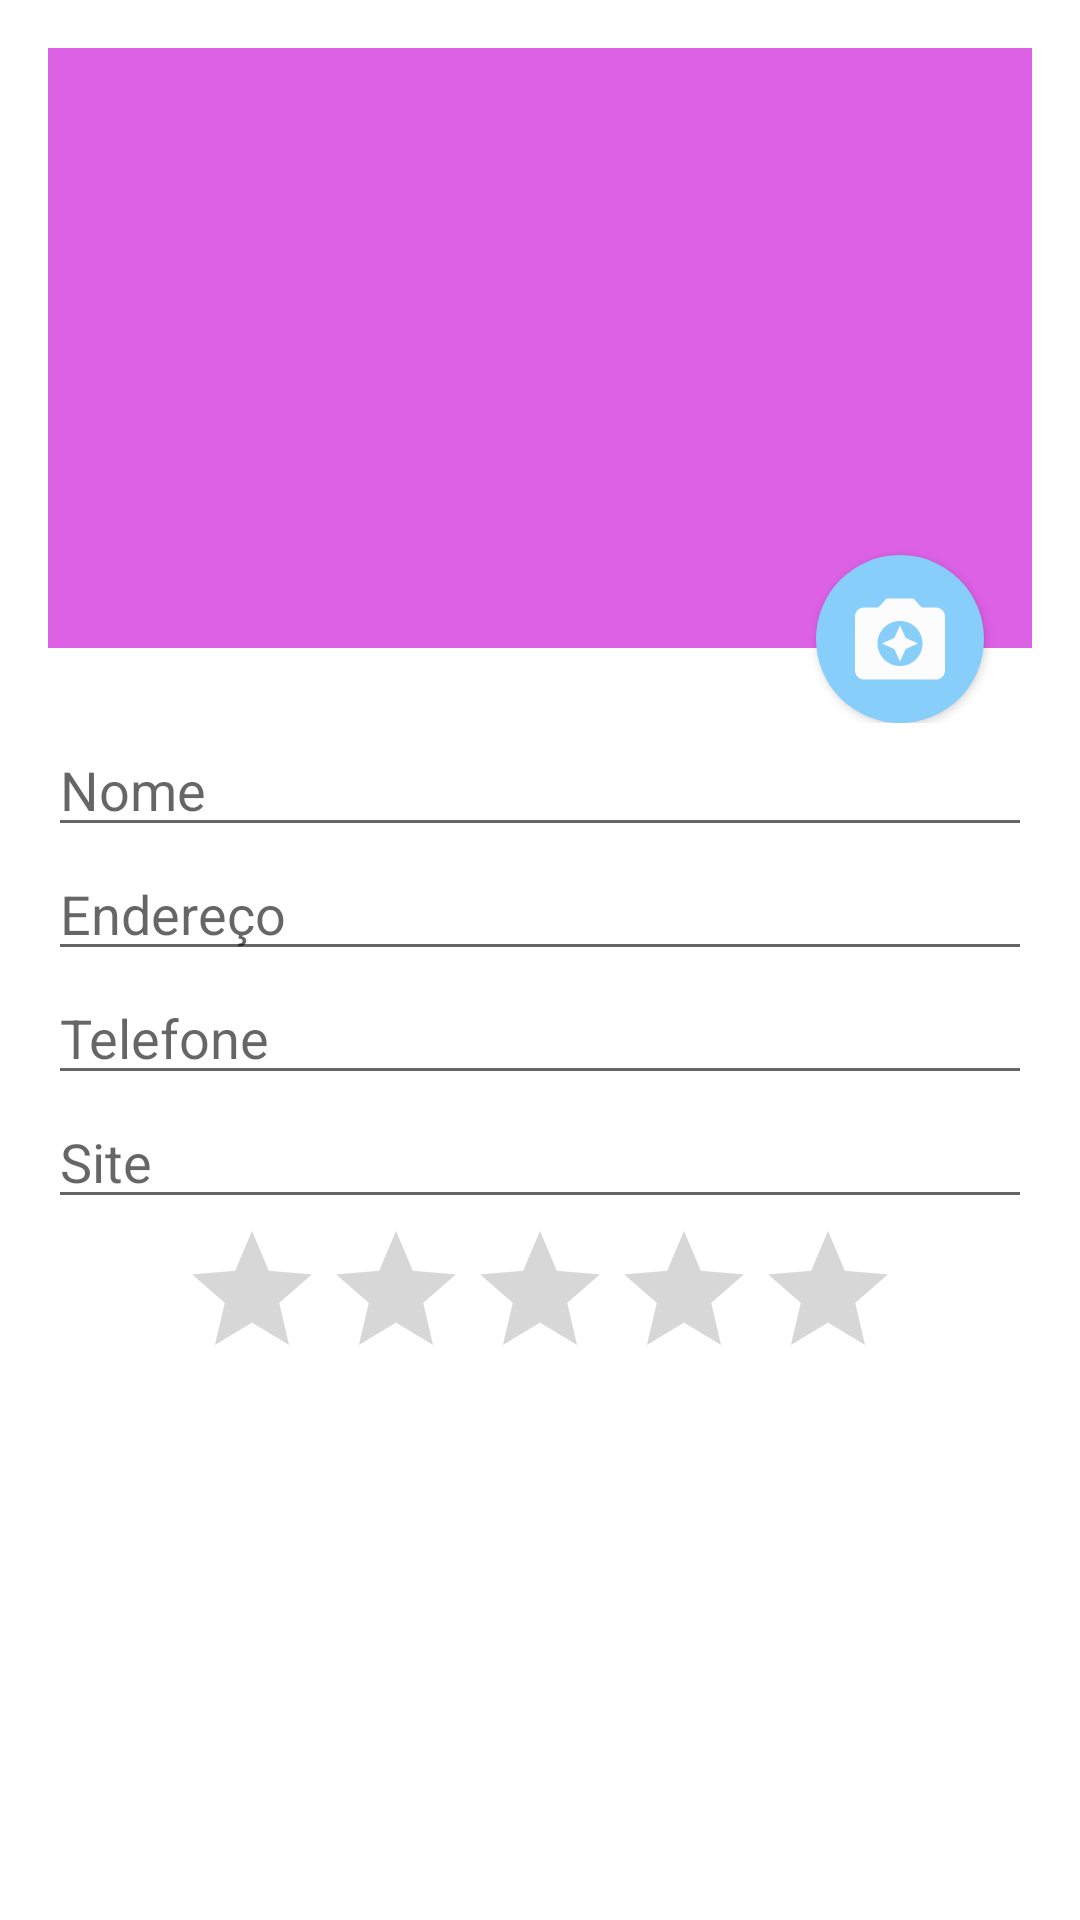

This screen was rendered from an Android layout file. Write that file and the resources it references.
<!-- AndroidManifest.xml: application theme Theme.AgendaAlura -->
<!-- res/layout/activity_formulario.xml -->
<?xml version="1.0" encoding="utf-8"?>
<ScrollView xmlns:android="http://schemas.android.com/apk/res/android"
    xmlns:tools="http://schemas.android.com/tools"
    android:layout_width="match_parent"
    android:layout_height="match_parent">

    <LinearLayout
        android:layout_width="match_parent"
        android:layout_height="match_parent"
        android:layout_margin="16dp"
        android:orientation="vertical"
        tools:context=".FormularioActivity">

        <RelativeLayout
            android:layout_width="match_parent"
            android:layout_height="225dp">

            <ImageView
                android:id="@+id/formulario_foto"
                android:layout_width="match_parent"
                android:layout_height="200dp"
                android:background="#DC61E5"
                android:src="@drawable/person" />

            <androidx.appcompat.widget.AppCompatButton
                android:id="@+id/formulario_botao_foto"
                android:layout_width="56dp"
                android:layout_height="56dp"
                android:background="@drawable/fundo_botao"
                android:layout_alignParentBottom="true"
                android:layout_alignParentEnd="true"
                android:layout_marginEnd="16dp"/>
        </RelativeLayout>

        <EditText
            android:id="@+id/formulario_nome"
            android:layout_width="match_parent"
            android:layout_height="wrap_content"
            android:hint="Nome" />

        <EditText
            android:id="@+id/formulario_endereço"
            android:layout_width="match_parent"
            android:layout_height="wrap_content"
            android:hint="Endereço" />

        <EditText
            android:id="@+id/formulario_telefone"
            android:layout_width="match_parent"
            android:layout_height="wrap_content"
            android:hint="Telefone" />

        <EditText
            android:id="@+id/formulario_site"
            android:layout_width="match_parent"
            android:layout_height="wrap_content"
            android:hint="Site" />

        <RatingBar
            android:id="@+id/formulario_nota"
            android:layout_width="wrap_content"
            android:layout_height="wrap_content"
            android:layout_gravity="center"
            android:max="10"
            android:numStars="5" />
    </LinearLayout>
</ScrollView>
<!-- resources referenced by this layout -->
<resources>
  <!-- drawable fundo_botao (drawable) -->
  <?xml version="1.0" encoding="utf-8"?>
  <layer-list xmlns:android="http://schemas.android.com/apk/res/android">
      <item>
          <shape
              android:shape="oval">
              <solid android:color="#87CEFA"/>
              <padding android:top="10dp"
                  android:bottom="10dp"
                  android:left="10dp"
                  android:right="10dp"/>
          </shape>
      </item>
      <item android:drawable="@drawable/camera"/>
  </layer-list>
  <style name="Theme.AgendaAlura" parent="Theme.MaterialComponents.DayNight.DarkActionBar">
          
          <item name="colorPrimary">@color/purple_500</item>
          <item name="colorPrimaryVariant">@color/purple_700</item>
          <item name="colorOnPrimary">@color/white</item>
          
          <item name="colorSecondary">@color/teal_200</item>
          <item name="colorSecondaryVariant">@color/teal_700</item>
          <item name="colorOnSecondary">@color/black</item>
          
          <item name="android:statusBarColor" tools:targetApi="l">?attr/colorPrimaryVariant</item>
          
      </style>
  <!-- drawable camera (drawable) -->
  <vector android:height="24dp" android:tint="#FCFCFC"
      android:viewportHeight="24" android:viewportWidth="24"
      android:width="24dp" xmlns:android="http://schemas.android.com/apk/res/android">
      <path android:fillColor="@android:color/white" android:pathData="M9,3L7.17,5L4,5c-1.1,0 -2,0.9 -2,2v12c0,1.1 0.9,2 2,2h16c1.1,0 2,-0.9 2,-2L22,7c0,-1.1 -0.9,-2 -2,-2h-3.17L15,3L9,3zM12,18c-2.76,0 -5,-2.24 -5,-5s2.24,-5 5,-5 5,2.24 5,5 -2.24,5 -5,5z"/>
      <path android:fillColor="@android:color/white" android:pathData="M12,17l1.25,-2.75L16,13l-2.75,-1.25L12,9l-1.25,2.75L8,13l2.75,1.25z"/>
  </vector>
  <!-- not gathered from this repository: default colours our renderer supplied (Android Studio template values) -->
  <color name="purple_500">#FF6200EE</color>
  <color name="purple_700">#FF3700B3</color>
  <color name="teal_200">#FF03DAC5</color>
  <color name="teal_700">#FF018786</color>
  <color name="black">#FF000000</color>
  <color name="white">#FFFFFFFF</color>
</resources>
